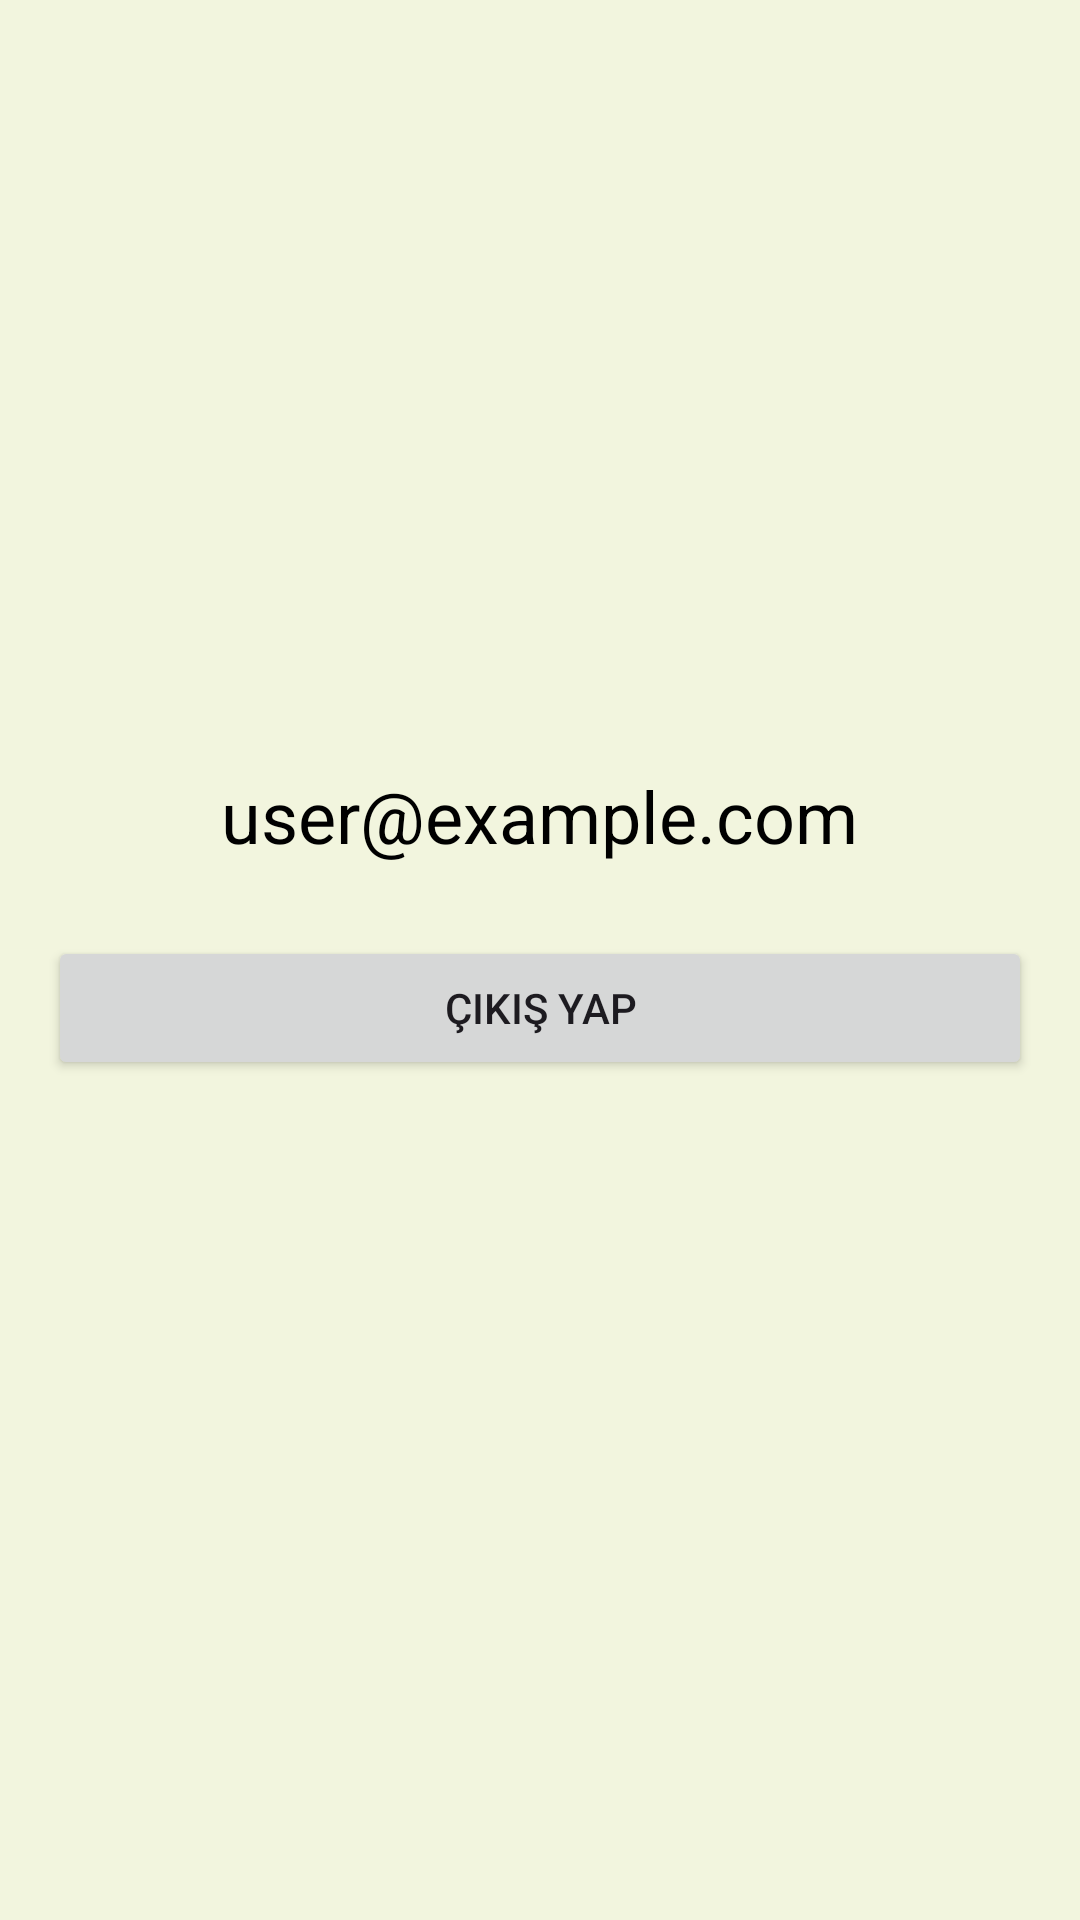

Android layout source for this screen:
<!-- AndroidManifest.xml: application theme Theme.NewsApp -->
<!-- res/layout/fragment_profile.xml -->
<?xml version="1.0" encoding="utf-8"?>
<FrameLayout xmlns:android="http://schemas.android.com/apk/res/android"
    xmlns:tools="http://schemas.android.com/tools"
    android:layout_width="match_parent"
    android:layout_height="match_parent"
    tools:context=".ui.profile.ProfileFragment"
    android:layout_gravity="center"
    android:background="@color/background">

    <LinearLayout
        android:layout_width="match_parent"
        android:layout_height="wrap_content"
        android:orientation="vertical"
        android:padding="16dp"
        android:gravity="center"
        android:layout_gravity="center">

        <TextView
            android:id="@+id/tvEmail"
            android:layout_width="wrap_content"
            android:layout_height="wrap_content"
            android:text="@string/sample_mail"
            android:textSize="24sp"
            android:textColor="@android:color/black"
            android:layout_marginBottom="24dp" />

        <Button
            android:id="@+id/btnLogout"
            android:layout_width="match_parent"
            android:layout_height="wrap_content"
            android:text="@string/logout"
            android:layout_marginBottom="24dp"/>
    </LinearLayout>

</FrameLayout>
<!-- resources referenced by this layout -->
<resources>
  <color name="background">#F2F5DE</color>
  <string name="logout">Çıkış Yap</string>
  <string name="sample_mail">user@example.com</string>
  <style name="Theme.NewsApp" parent="Base.Theme.NewsApp" />
  <style name="Base.Theme.NewsApp" parent="Theme.Material3.DayNight.NoActionBar">
          
          
      </style>
</resources>
